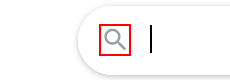
Task: Morpheus training
Workflow: StockExchange

Step 1: find the icon in window 'Google'

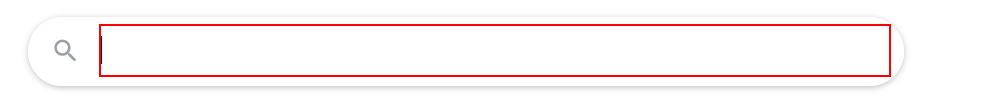
Step 2 [else]: type "[in_StockName + " stock price[k(enter)]"]" into the text box 'q' in window 'Google'

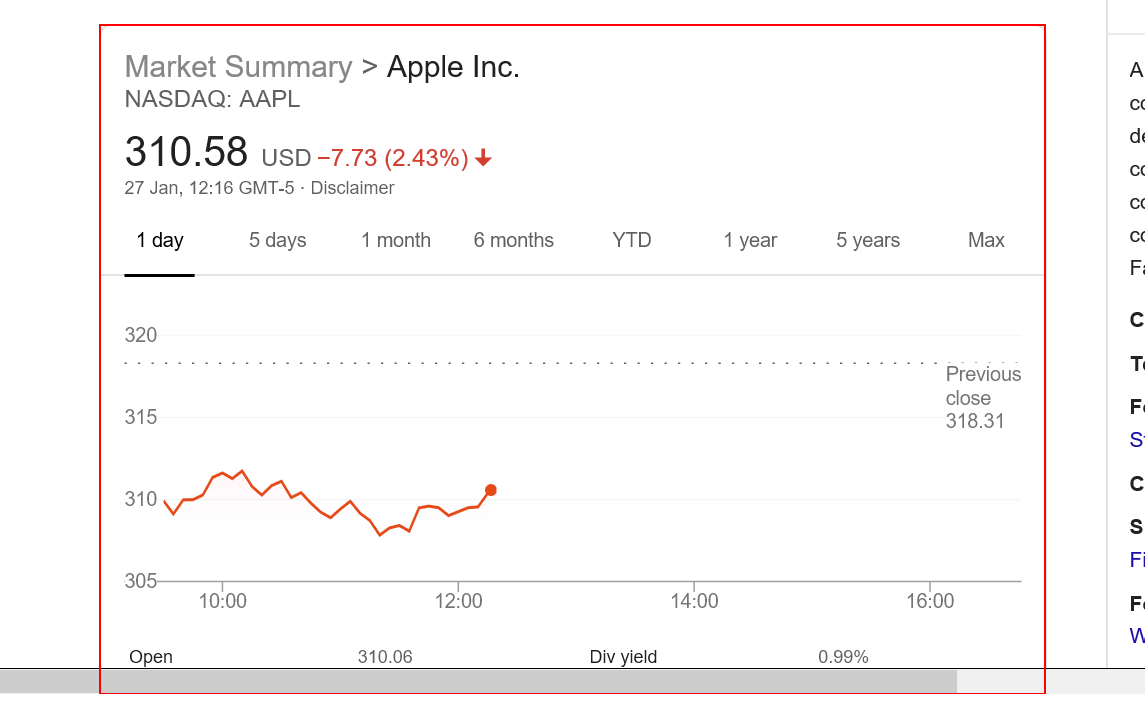
Step 3: find the element in window '* - Google Search'

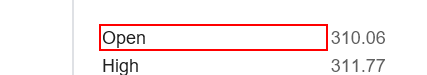
Step 4: Set Focus open on the table cell in window '* - Google Search'

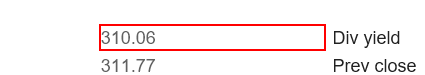
Step 5: get-text from the table cell in window '* - Google Search'

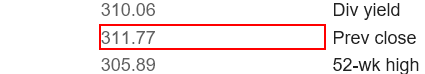
Step 6: get-text from the table cell in window '* - Google Search'

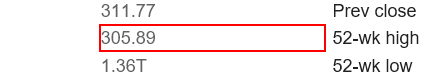
Step 7: get-text from the table cell in window '* - Google Search'